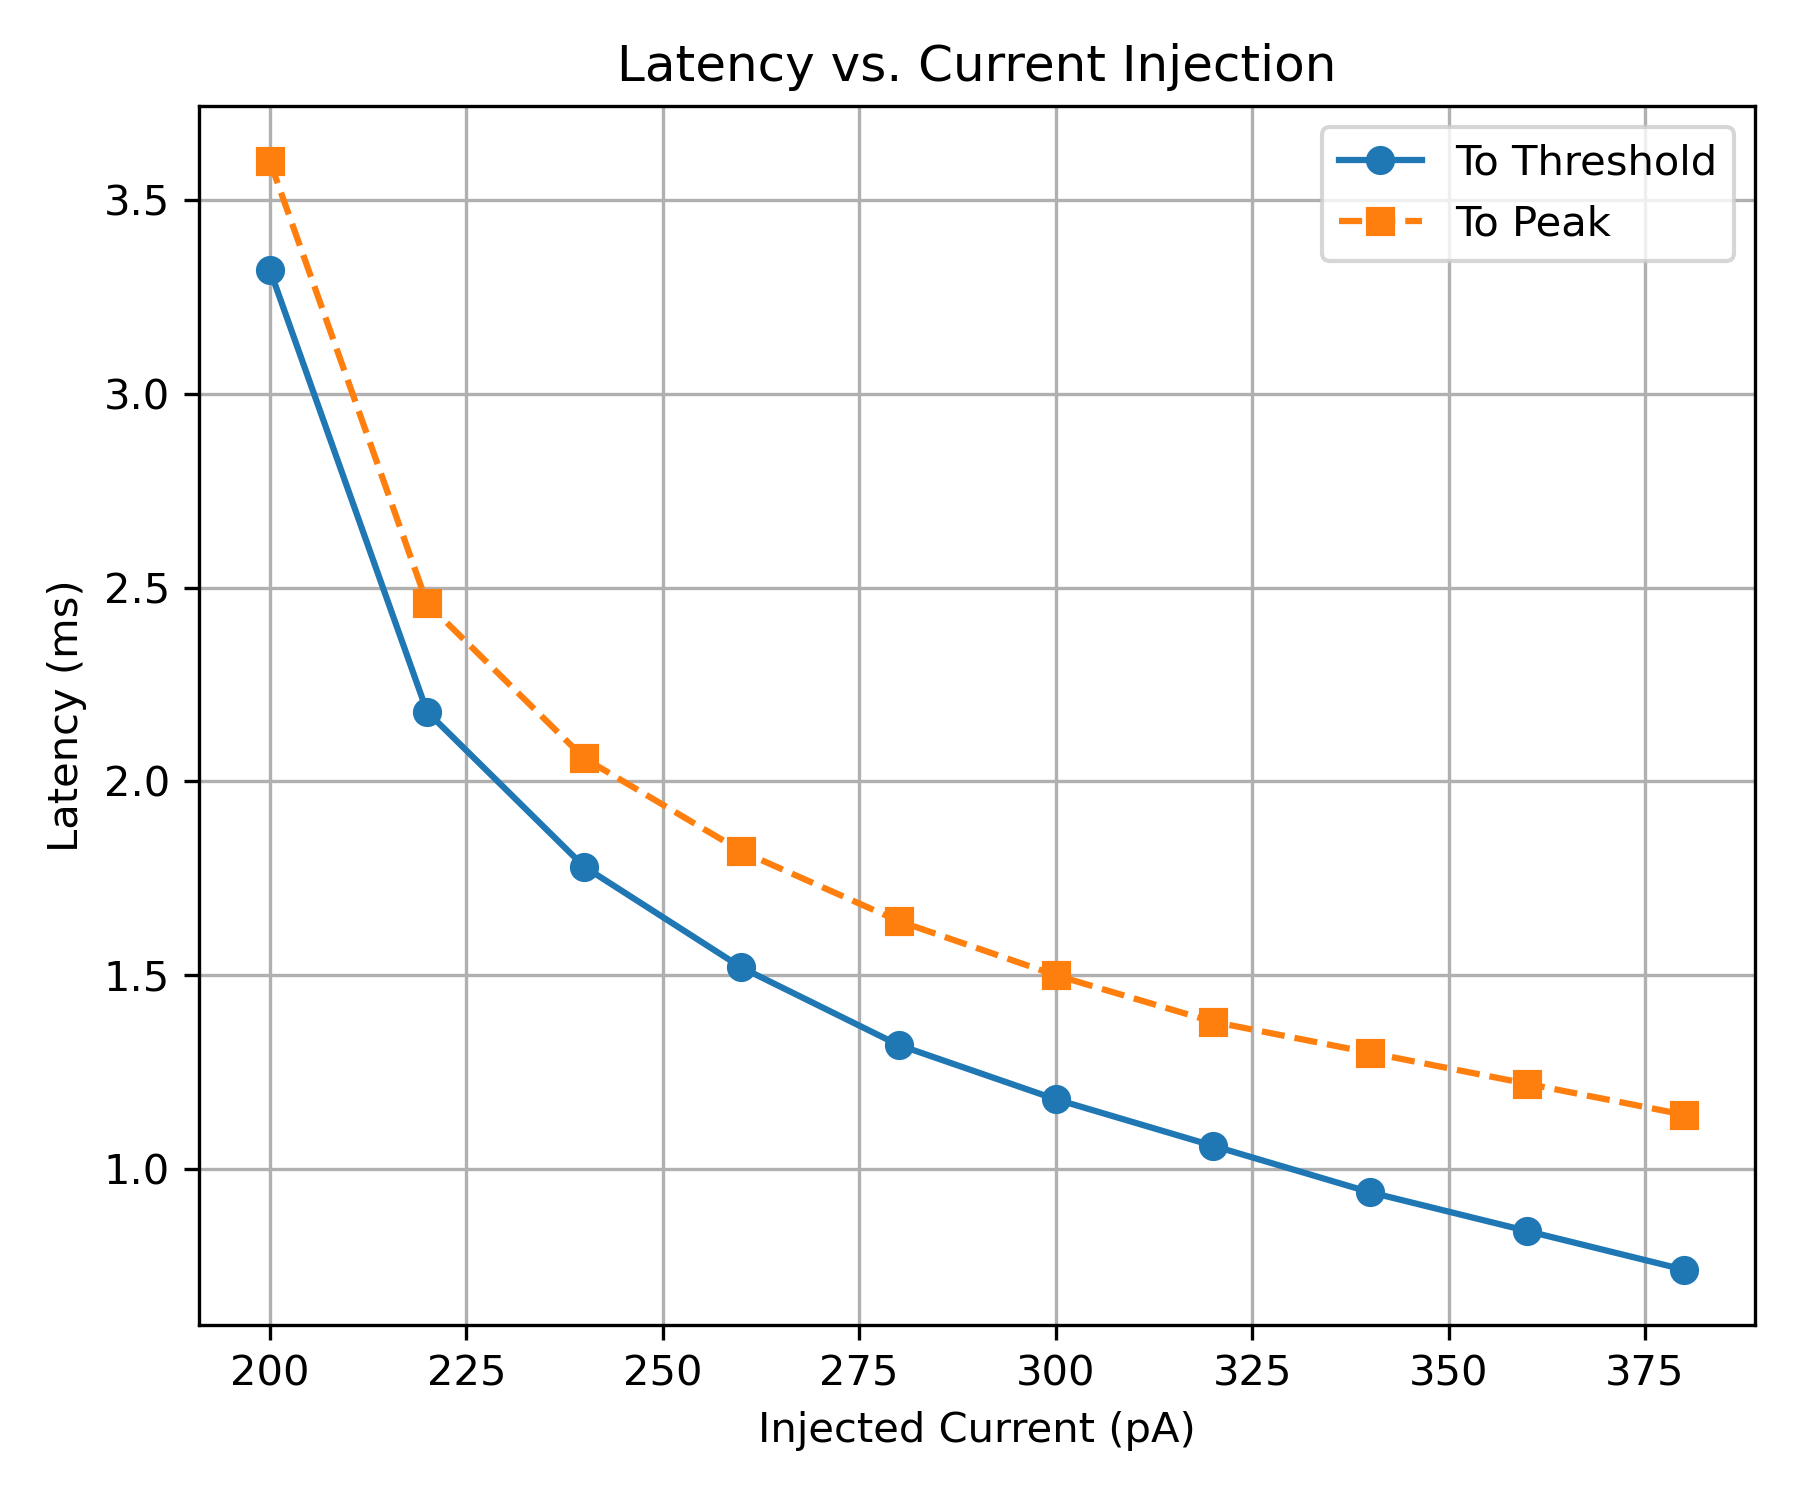

Data behind this chart, as committed beside it:
Stimulus (pA), Latency to Threshold (ms), Latency to Peak (ms)
-100, , 
-80, , 
-60, , 
-40, , 
-20, , 
0, , 
20, , 
40, , 
60, , 
80, , 
100, , 
120, , 
140, , 
160, , 
180, , 
200, 3.32, 3.6
220, 2.18, 2.46
240, 1.78, 2.06
260, 1.52, 1.82
280, 1.32, 1.64
300, 1.18, 1.5
320, 1.06, 1.38
340, 0.94, 1.3
360, 0.84, 1.22
380, 0.74, 1.14
